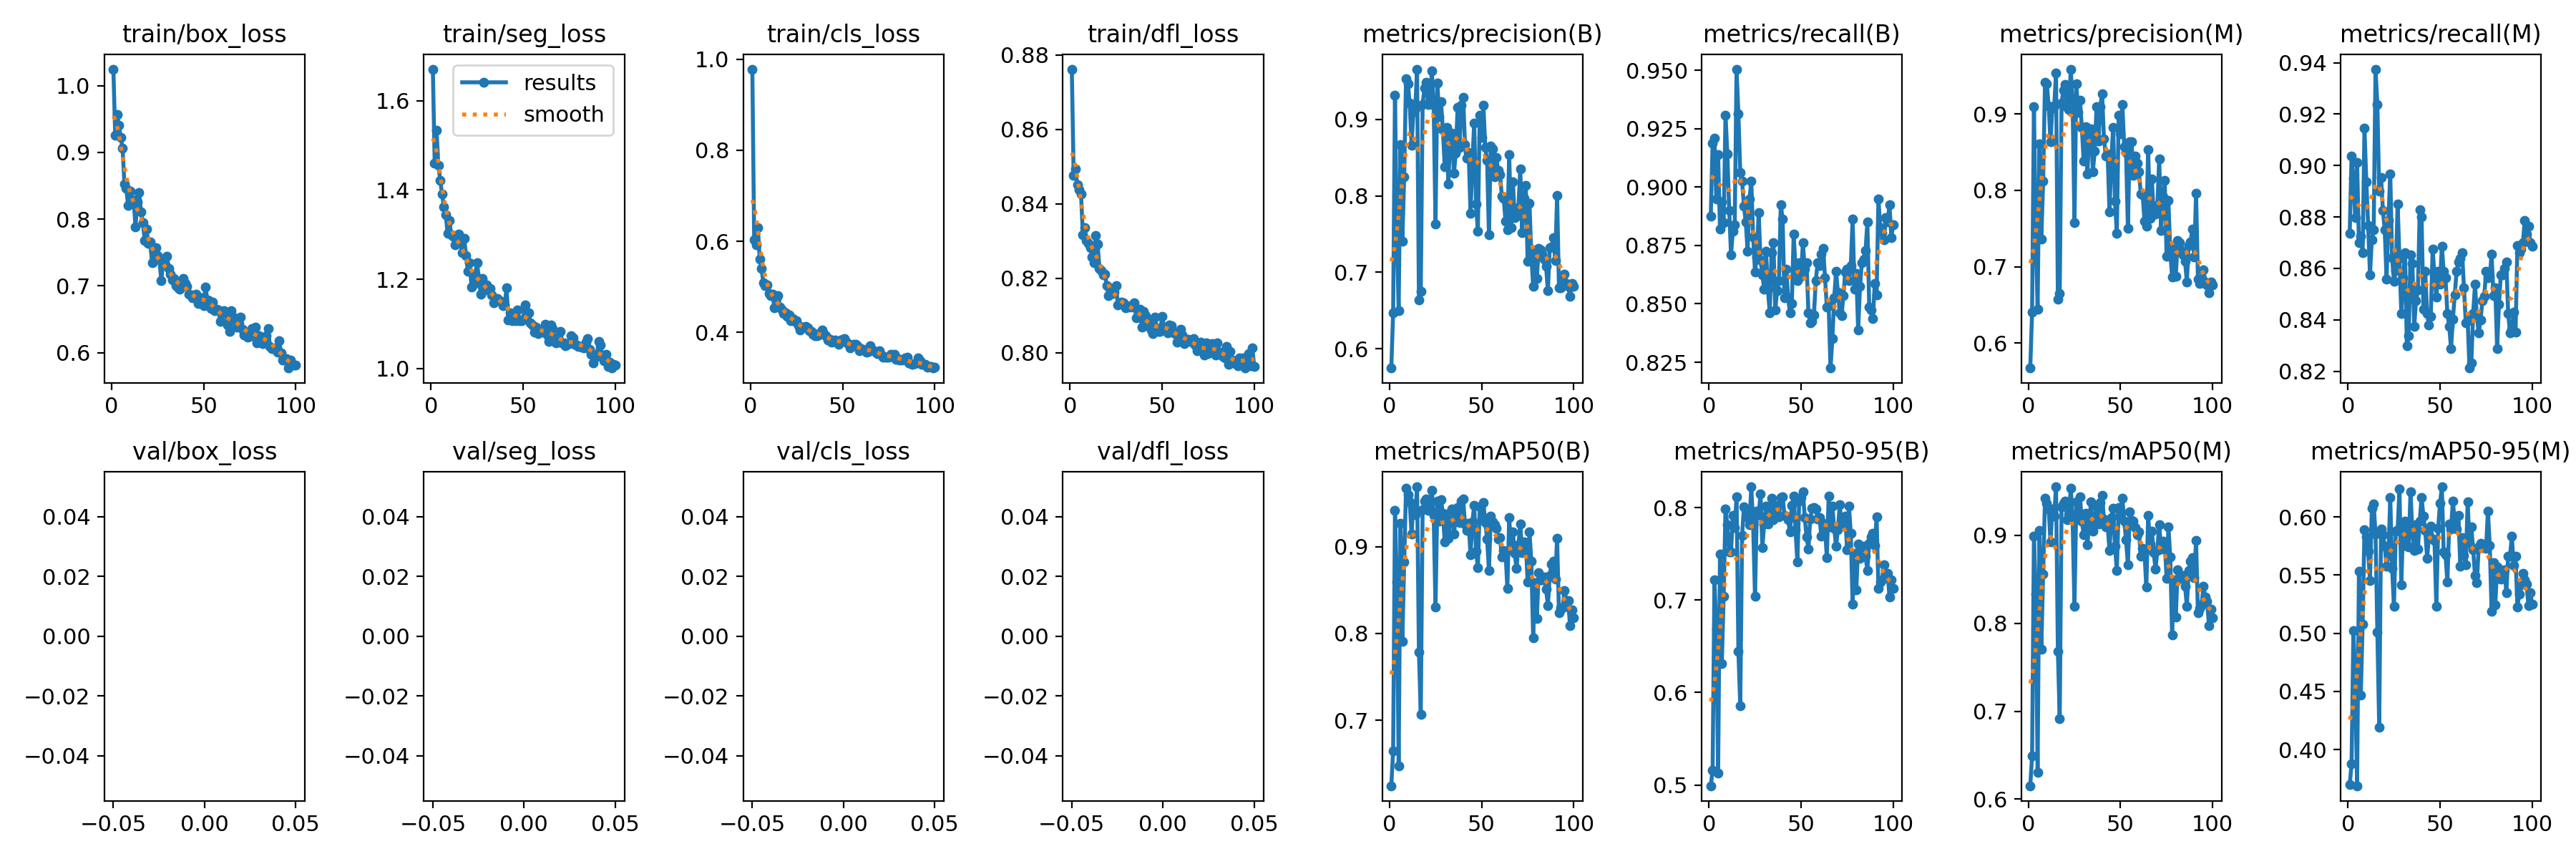

The file beside this chart, header and first rows:
epoch, train/box_loss, train/seg_loss, train/cls_loss, train/dfl_loss, metrics/precision(B), metrics/recall(B), metrics/mAP50(B), metrics/mAP50-95(B), metrics/precision(M), metrics/recall(M), metrics/mAP50(M), metrics/mAP50-95(M), val/box_loss, val/seg_loss, val/cls_loss, val/dfl_loss, lr/pg0, lr/pg1, lr/pg2
1, 1.025, 1.671, 0.9786, 0.8762, 0.5748, 0.8875, 0.6246, 0.4991, 0.5675, 0.8738, 0.6153, 0.37, nan, nan, nan, nan, 0.0005, 0.0005, 0.0005
2, 0.9254, 1.46, 0.6039, 0.8477, 0.6468, 0.9187, 0.6647, 0.5161, 0.6407, 0.9038, 0.6488, 0.3876, nan, nan, nan, nan, 0.00101, 0.00101, 0.00101
3, 0.9571, 1.534, 0.592, 0.8493, 0.9317, 0.921, 0.9416, 0.7216, 0.9097, 0.895, 0.8992, 0.5022, nan, nan, nan, nan, 0.001509, 0.001509, 0.001509
4, 0.9406, 1.456, 0.6299, 0.845, 0.7513, 0.895, 0.859, 0.6686, 0.7426, 0.8798, 0.8327, 0.459, nan, nan, nan, nan, 0.001941, 0.001941, 0.001941
5, 0.9224, 1.422, 0.5614, 0.8439, 0.6498, 0.9137, 0.6474, 0.5129, 0.6449, 0.9012, 0.6306, 0.3689, nan, nan, nan, nan, 0.001921, 0.001921, 0.001921
6, 0.9058, 1.391, 0.5401, 0.8427, 0.8673, 0.8821, 0.9269, 0.7501, 0.8605, 0.87, 0.9054, 0.5531, nan, nan, nan, nan, 0.001901, 0.001901, 0.001901
7, 0.8524, 1.362, 0.5081, 0.8317, 0.7408, 0.8938, 0.7906, 0.6311, 0.7358, 0.8725, 0.7707, 0.4466, nan, nan, nan, nan, 0.001881, 0.001881, 0.001881
8, 0.8457, 1.345, 0.5031, 0.8336, 0.8251, 0.8846, 0.8821, 0.7044, 0.8116, 0.8662, 0.8561, 0.5077, nan, nan, nan, nan, 0.001861, 0.001861, 0.001861
9, 0.8203, 1.303, 0.5037, 0.83, 0.9527, 0.9308, 0.9675, 0.799, 0.9408, 0.9147, 0.9421, 0.5888, nan, nan, nan, nan, 0.001842, 0.001842, 0.001842
10, 0.8425, 1.333, 0.4849, 0.8294, 0.9469, 0.9141, 0.9598, 0.7813, 0.939, 0.8938, 0.9365, 0.5826, nan, nan, nan, nan, 0.001822, 0.001822, 0.001822
11, 0.829, 1.299, 0.4796, 0.8281, 0.9209, 0.89, 0.9514, 0.7519, 0.9104, 0.8768, 0.9299, 0.5702, nan, nan, nan, nan, 0.001802, 0.001802, 0.001802
12, 0.8283, 1.296, 0.4829, 0.8256, 0.8658, 0.8711, 0.9146, 0.7524, 0.8637, 0.8575, 0.8925, 0.5455, nan, nan, nan, nan, 0.001782, 0.001782, 0.001782
13, 0.7885, 1.277, 0.4535, 0.8242, 0.9098, 0.8812, 0.9485, 0.7916, 0.9078, 0.8712, 0.9302, 0.6076, nan, nan, nan, nan, 0.001762, 0.001762, 0.001762
14, 0.8256, 1.285, 0.4738, 0.8315, 0.9141, 0.8838, 0.9367, 0.7783, 0.9103, 0.875, 0.922, 0.6109, nan, nan, nan, nan, 0.001743, 0.001743, 0.001743
15, 0.8398, 1.301, 0.4798, 0.8293, 0.9657, 0.9505, 0.969, 0.8114, 0.9533, 0.9375, 0.9552, 0.5854, nan, nan, nan, nan, 0.001723, 0.001723, 0.001723
16, 0.8111, 1.281, 0.4553, 0.8226, 0.6637, 0.9313, 0.7784, 0.6442, 0.658, 0.9237, 0.768, 0.5007, nan, nan, nan, nan, 0.001703, 0.001703, 0.001703
17, 0.7949, 1.259, 0.4496, 0.8221, 0.6748, 0.9062, 0.7064, 0.586, 0.665, 0.89, 0.6913, 0.4195, nan, nan, nan, nan, 0.001683, 0.001683, 0.001683
18, 0.7681, 1.292, 0.4403, 0.821, 0.9197, 0.9025, 0.9428, 0.7698, 0.9145, 0.8954, 0.9325, 0.5895, nan, nan, nan, nan, 0.001663, 0.001663, 0.001663
19, 0.7852, 1.254, 0.4433, 0.821, 0.9407, 0.8918, 0.9526, 0.8007, 0.9314, 0.8826, 0.9366, 0.5848, nan, nan, nan, nan, 0.001644, 0.001644, 0.001644
20, 0.7642, 1.218, 0.4345, 0.8179, 0.948, 0.885, 0.9548, 0.7976, 0.9383, 0.875, 0.9388, 0.5747, nan, nan, nan, nan, 0.001624, 0.001624, 0.001624
21, 0.7661, 1.237, 0.4386, 0.8152, 0.9194, 0.8725, 0.942, 0.7891, 0.9085, 0.8559, 0.918, 0.5575, nan, nan, nan, nan, 0.001604, 0.001604, 0.001604
22, 0.7345, 1.182, 0.426, 0.8162, 0.9228, 0.895, 0.9504, 0.7816, 0.9061, 0.8788, 0.9232, 0.567, nan, nan, nan, nan, 0.001584, 0.001584, 0.001584
23, 0.7518, 1.19, 0.4297, 0.8159, 0.9637, 0.9025, 0.9649, 0.8226, 0.9586, 0.8969, 0.9538, 0.6164, nan, nan, nan, nan, 0.001564, 0.001564, 0.001564
24, 0.7574, 1.212, 0.4236, 0.8162, 0.9181, 0.8788, 0.9361, 0.7815, 0.9129, 0.8641, 0.9169, 0.556, nan, nan, nan, nan, 0.001545, 0.001545, 0.001545
25, 0.7453, 1.236, 0.4252, 0.818, 0.7628, 0.8638, 0.8302, 0.704, 0.758, 0.855, 0.8189, 0.5229, nan, nan, nan, nan, 0.001525, 0.001525, 0.001525
26, 0.7385, 1.201, 0.4146, 0.8129, 0.9478, 0.87, 0.9528, 0.7961, 0.9398, 0.8592, 0.938, 0.5875, nan, nan, nan, nan, 0.001505, 0.001505, 0.001505
27, 0.708, 1.167, 0.4042, 0.8135, 0.9035, 0.8892, 0.9297, 0.7921, 0.9024, 0.885, 0.9211, 0.589, nan, nan, nan, nan, 0.001485, 0.001485, 0.001485
28, 0.7353, 1.201, 0.411, 0.8136, 0.9228, 0.8688, 0.9538, 0.8152, 0.9175, 0.8638, 0.9434, 0.624, nan, nan, nan, nan, 0.001465, 0.001465, 0.001465
29, 0.7313, 1.177, 0.4107, 0.8135, 0.8869, 0.8625, 0.9388, 0.7571, 0.8822, 0.8425, 0.9165, 0.5418, nan, nan, nan, nan, 0.001446, 0.001446, 0.001446
30, 0.7447, 1.188, 0.4133, 0.812, 0.8379, 0.8562, 0.9054, 0.7823, 0.8379, 0.8562, 0.9008, 0.5936, nan, nan, nan, nan, 0.001426, 0.001426, 0.001426
31, 0.7263, 1.177, 0.4089, 0.8126, 0.8897, 0.8725, 0.9377, 0.8016, 0.8834, 0.8662, 0.9252, 0.5965, nan, nan, nan, nan, 0.001406, 0.001406, 0.001406
32, 0.7177, 1.18, 0.4038, 0.8122, 0.8156, 0.8562, 0.9093, 0.7825, 0.8211, 0.83, 0.889, 0.575, nan, nan, nan, nan, 0.001386, 0.001386, 0.001386
33, 0.7089, 1.166, 0.4012, 0.8124, 0.881, 0.8462, 0.9308, 0.7891, 0.8749, 0.8337, 0.9149, 0.5741, nan, nan, nan, nan, 0.001366, 0.001366, 0.001366
34, 0.7117, 1.148, 0.3961, 0.8122, 0.8823, 0.8718, 0.9435, 0.8104, 0.8804, 0.8653, 0.9379, 0.6218, nan, nan, nan, nan, 0.001347, 0.001347, 0.001347
35, 0.7007, 1.157, 0.392, 0.8134, 0.8296, 0.8762, 0.915, 0.7871, 0.8243, 0.862, 0.9046, 0.5868, nan, nan, nan, nan, 0.001327, 0.001327, 0.001327
36, 0.6976, 1.157, 0.3927, 0.8094, 0.8559, 0.8475, 0.9326, 0.7991, 0.8518, 0.8375, 0.9189, 0.5712, nan, nan, nan, nan, 0.001307, 0.001307, 0.001307
37, 0.6952, 1.153, 0.397, 0.811, 0.9157, 0.8556, 0.9448, 0.8027, 0.9095, 0.8475, 0.933, 0.5932, nan, nan, nan, nan, 0.001287, 0.001287, 0.001287
38, 0.6992, 1.151, 0.3955, 0.8117, 0.8632, 0.86, 0.9278, 0.7898, 0.8643, 0.8517, 0.9126, 0.5724, nan, nan, nan, nan, 0.001267, 0.001267, 0.001267
39, 0.7108, 1.142, 0.4047, 0.8068, 0.9189, 0.8925, 0.9527, 0.8109, 0.9098, 0.8827, 0.9372, 0.5962, nan, nan, nan, nan, 0.001248, 0.001248, 0.001248
40, 0.7039, 1.143, 0.3953, 0.811, 0.9288, 0.8862, 0.9546, 0.812, 0.9261, 0.88, 0.9458, 0.6169, nan, nan, nan, nan, 0.001228, 0.001228, 0.001228
41, 0.699, 1.181, 0.3916, 0.8099, 0.8672, 0.8525, 0.9263, 0.7915, 0.8677, 0.8442, 0.9183, 0.6006, nan, nan, nan, nan, 0.001208, 0.001208, 0.001208
42, 0.6871, 1.109, 0.3831, 0.8073, 0.8495, 0.865, 0.9184, 0.7906, 0.845, 0.8588, 0.9097, 0.5883, nan, nan, nan, nan, 0.001188, 0.001188, 0.001188
43, 0.6863, 1.124, 0.3842, 0.8081, 0.8568, 0.8525, 0.9265, 0.7866, 0.8479, 0.8425, 0.9118, 0.5645, nan, nan, nan, nan, 0.001168, 0.001168, 0.001168
44, 0.6823, 1.107, 0.3787, 0.8061, 0.7769, 0.8462, 0.8906, 0.7734, 0.772, 0.8379, 0.8829, 0.5829, nan, nan, nan, nan, 0.001149, 0.001149, 0.001149
45, 0.6828, 1.117, 0.3793, 0.8052, 0.8441, 0.85, 0.9285, 0.8025, 0.8401, 0.8413, 0.9205, 0.5918, nan, nan, nan, nan, 0.001129, 0.001129, 0.001129
46, 0.6875, 1.107, 0.3821, 0.8095, 0.8953, 0.88, 0.9474, 0.8125, 0.8826, 0.8675, 0.9305, 0.581, nan, nan, nan, nan, 0.001109, 0.001109, 0.001109
47, 0.674, 1.132, 0.3799, 0.8067, 0.7891, 0.865, 0.8945, 0.7761, 0.7854, 0.8575, 0.8878, 0.5799, nan, nan, nan, nan, 0.001089, 0.001089, 0.001089
48, 0.6746, 1.108, 0.3735, 0.8057, 0.7538, 0.86, 0.8761, 0.7415, 0.7439, 0.8488, 0.8599, 0.5228, nan, nan, nan, nan, 0.001069, 0.001069, 0.001069
49, 0.682, 1.107, 0.382, 0.8057, 0.9053, 0.8675, 0.946, 0.8074, 0.8986, 0.8588, 0.9319, 0.5903, nan, nan, nan, nan, 0.00105, 0.00105, 0.00105
50, 0.6709, 1.11, 0.3838, 0.8097, 0.8767, 0.8619, 0.9319, 0.8113, 0.8734, 0.8538, 0.9232, 0.6116, nan, nan, nan, nan, 0.00103, 0.00103, 0.00103
51, 0.6988, 1.142, 0.3861, 0.8068, 0.9187, 0.8762, 0.9507, 0.8173, 0.9125, 0.8688, 0.9421, 0.6258, nan, nan, nan, nan, 0.00101, 0.00101, 0.00101
52, 0.6792, 1.126, 0.3783, 0.8063, 0.863, 0.865, 0.9281, 0.7893, 0.8568, 0.8588, 0.9161, 0.5699, nan, nan, nan, nan, 0.0009902, 0.0009902, 0.0009902
53, 0.6779, 1.126, 0.3751, 0.8054, 0.8467, 0.8675, 0.9092, 0.7684, 0.8496, 0.8562, 0.8946, 0.5673, nan, nan, nan, nan, 0.0009704, 0.0009704, 0.0009704
54, 0.666, 1.102, 0.3654, 0.8074, 0.7493, 0.8462, 0.8725, 0.7554, 0.7506, 0.8425, 0.8667, 0.5439, nan, nan, nan, nan, 0.0009506, 0.0009506, 0.0009506
55, 0.6754, 1.098, 0.371, 0.8073, 0.8651, 0.8418, 0.9354, 0.7879, 0.8632, 0.8375, 0.9266, 0.5937, nan, nan, nan, nan, 0.0009308, 0.0009308, 0.0009308
56, 0.6632, 1.082, 0.3729, 0.8054, 0.8617, 0.8425, 0.9289, 0.7996, 0.8632, 0.8287, 0.9172, 0.5898, nan, nan, nan, nan, 0.000911, 0.000911, 0.000911
57, 0.6647, 1.093, 0.3736, 0.805, 0.8244, 0.8453, 0.9256, 0.8004, 0.8196, 0.8403, 0.9163, 0.6134, nan, nan, nan, nan, 0.0008912, 0.0008912, 0.0008912
58, 0.6643, 1.079, 0.3706, 0.8028, 0.8499, 0.86, 0.9213, 0.7984, 0.8447, 0.8496, 0.9089, 0.5958, nan, nan, nan, nan, 0.0008714, 0.0008714, 0.0008714
59, 0.6469, 1.082, 0.3598, 0.8043, 0.8334, 0.8675, 0.9086, 0.7874, 0.8355, 0.8588, 0.9006, 0.5893, nan, nan, nan, nan, 0.0008516, 0.0008516, 0.0008516
60, 0.6599, 1.081, 0.364, 0.8062, 0.8282, 0.8662, 0.9103, 0.7895, 0.8246, 0.8625, 0.9039, 0.6013, nan, nan, nan, nan, 0.0008318, 0.0008318, 0.0008318
... 40 more rows
